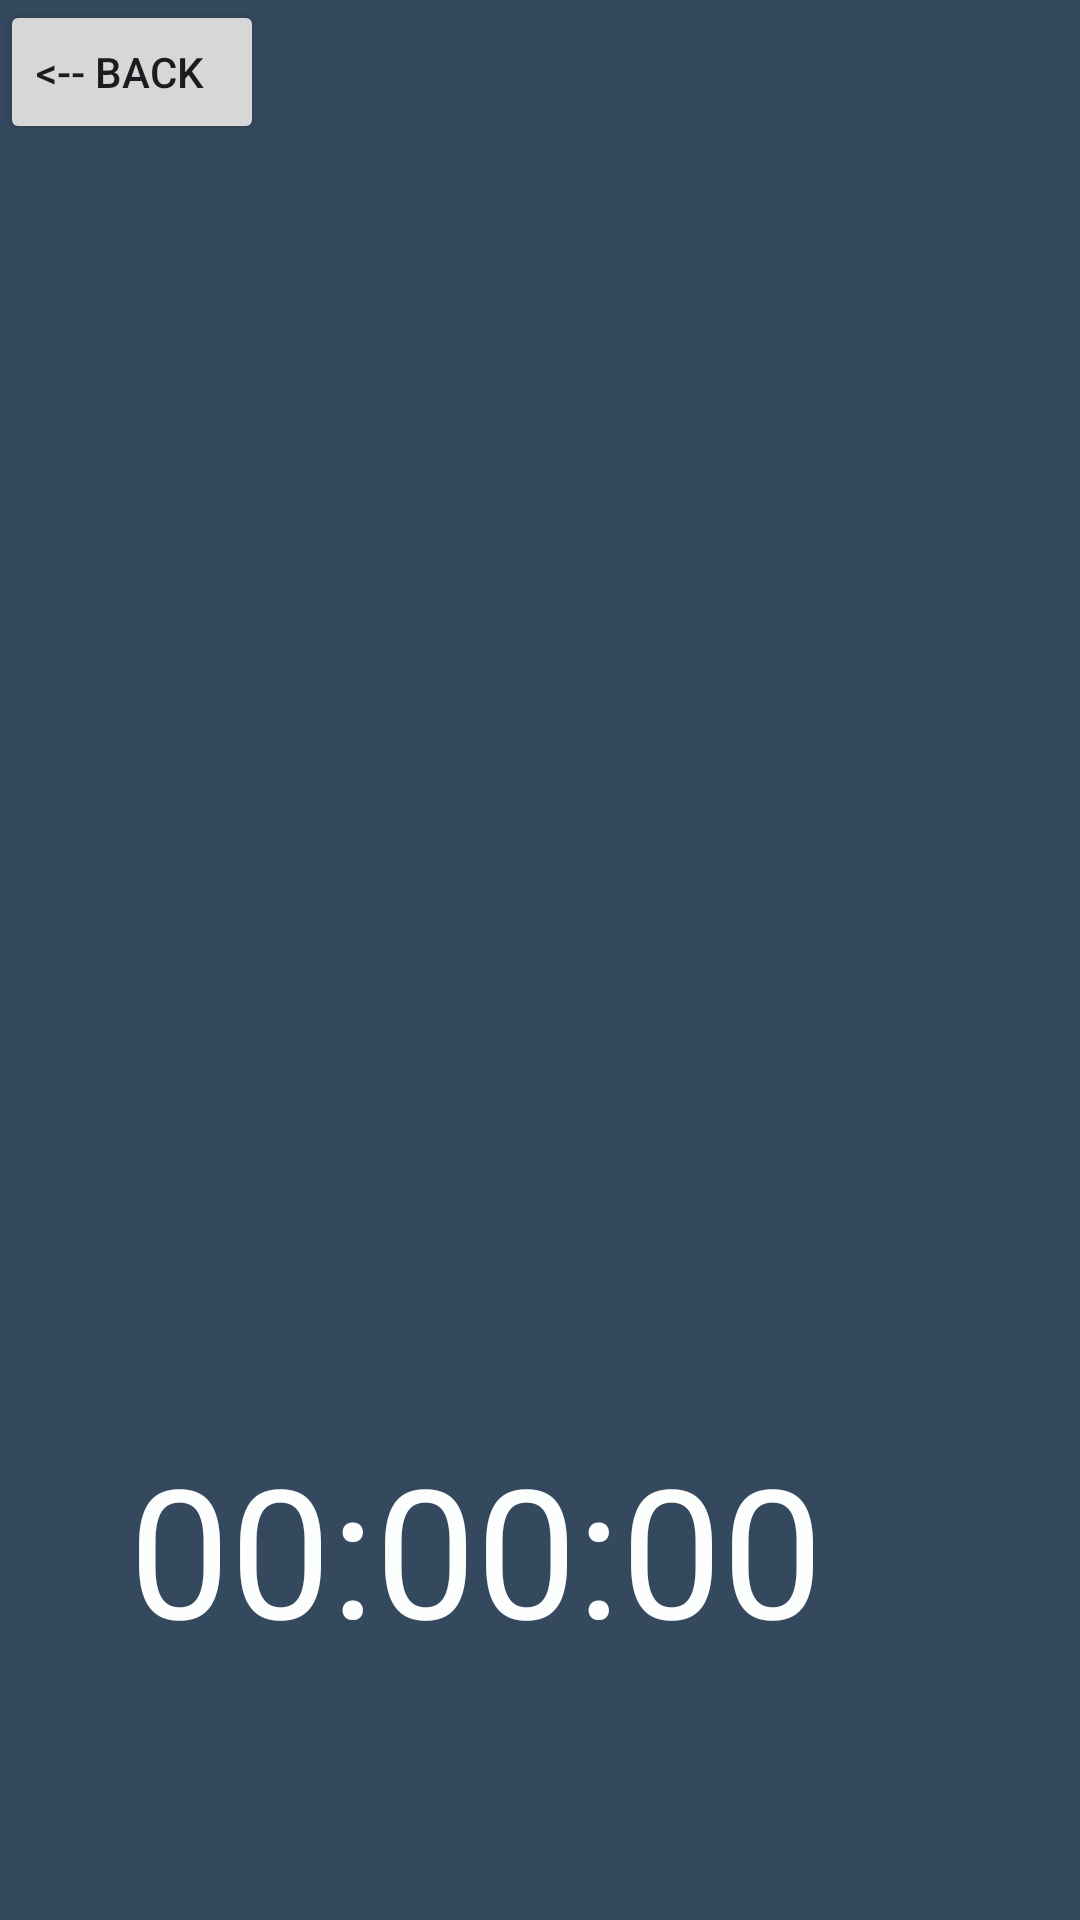

Write the Android layout XML for this screen, with the resource values it uses.
<!-- AndroidManifest.xml: application theme Theme.Assignment1_fitnessApp -->
<!-- res/layout/activity_timer.xml -->
<?xml version="1.0" encoding="utf-8"?>
<androidx.constraintlayout.widget.ConstraintLayout xmlns:android="http://schemas.android.com/apk/res/android"
    xmlns:app="http://schemas.android.com/apk/res-auto"
    xmlns:tools="http://schemas.android.com/tools"
    android:id="@+id/main"
    android:layout_width="match_parent"
    android:layout_height="match_parent"
    android:background="#34495E"
    tools:context=".Timer">

    <Button
        android:id="@+id/timaer_activity_back_button"
        android:layout_width="wrap_content"
        android:layout_height="wrap_content"
        android:layout_marginBottom="9dp"
        android:text="@string/back"
        android:textAlignment="textStart"
        app:layout_constraintBottom_toTopOf="@+id/imageView2"
        app:layout_constraintStart_toStartOf="parent"
        app:layout_constraintTop_toTopOf="parent"
        app:layout_constraintVertical_bias="0.0" />

    <ImageView
        android:id="@+id/imageView2"
        android:layout_width="392dp"
        android:layout_height="411dp"
        android:layout_marginStart="19dp"
        android:layout_marginTop="37dp"
        android:layout_marginEnd="20dp"
        app:layout_constraintEnd_toEndOf="parent"
        app:layout_constraintStart_toStartOf="parent"
        app:layout_constraintTop_toTopOf="parent"
        app:srcCompat="@drawable/stopwatch" />

    <TextView
        android:id="@+id/timer_activity_time_textview"
        android:layout_width="325dp"
        android:layout_height="95dp"
        android:layout_marginStart="48dp"
        android:layout_marginTop="28dp"
        android:layout_marginEnd="39dp"
        android:text="00:00:00"
        android:textAlignment="center"
        android:textSize="60sp"
        android:textColor="#FDFEFE"

        app:layout_constraintEnd_toEndOf="parent"
        app:layout_constraintHorizontal_bias="1.0"
        app:layout_constraintStart_toStartOf="parent"
        app:layout_constraintTop_toBottomOf="@+id/imageView2" />

    <TextView
        android:id="@+id/timer_activity_done_textView"
        android:layout_width="262dp"
        android:layout_height="64dp"
        android:layout_marginStart="74dp"
        android:layout_marginTop="12dp"
        android:layout_marginEnd="75dp"
        android:text="Good Job !!"
        android:textAlignment="center"
        android:textSize="35sp"
        android:textColor="#FDFEFE"

        android:visibility="invisible"
        app:layout_constraintEnd_toEndOf="parent"
        app:layout_constraintHorizontal_bias="0.0"
        app:layout_constraintStart_toStartOf="parent"
        app:layout_constraintTop_toBottomOf="@+id/timer_activity_time_textview" />

    <Button
        android:id="@+id/reset_button"
        android:layout_width="214dp"
        android:layout_height="70dp"
        android:layout_marginStart="118dp"
        android:layout_marginTop="18dp"
        android:layout_marginEnd="118dp"
        android:layout_marginBottom="16dp"
        android:text="Reset Timer"
        android:textSize="20dp"
        android:textColor="#FDFEFE"

        app:layout_constraintBottom_toBottomOf="parent"
        app:layout_constraintEnd_toEndOf="parent"
        app:layout_constraintStart_toStartOf="parent"
        app:layout_constraintTop_toBottomOf="@+id/timer_activity_done_textView" />
</androidx.constraintlayout.widget.ConstraintLayout>
<!-- resources referenced by this layout -->
<resources>
  <string name="back">&lt;-- Back</string>
  <style name="Theme.Assignment1_fitnessApp" parent="Base.Theme.Assignment1_fitnessApp" />
  <style name="Base.Theme.Assignment1_fitnessApp" parent="Theme.Material3.DayNight.NoActionBar">
          
          
      </style>
</resources>
